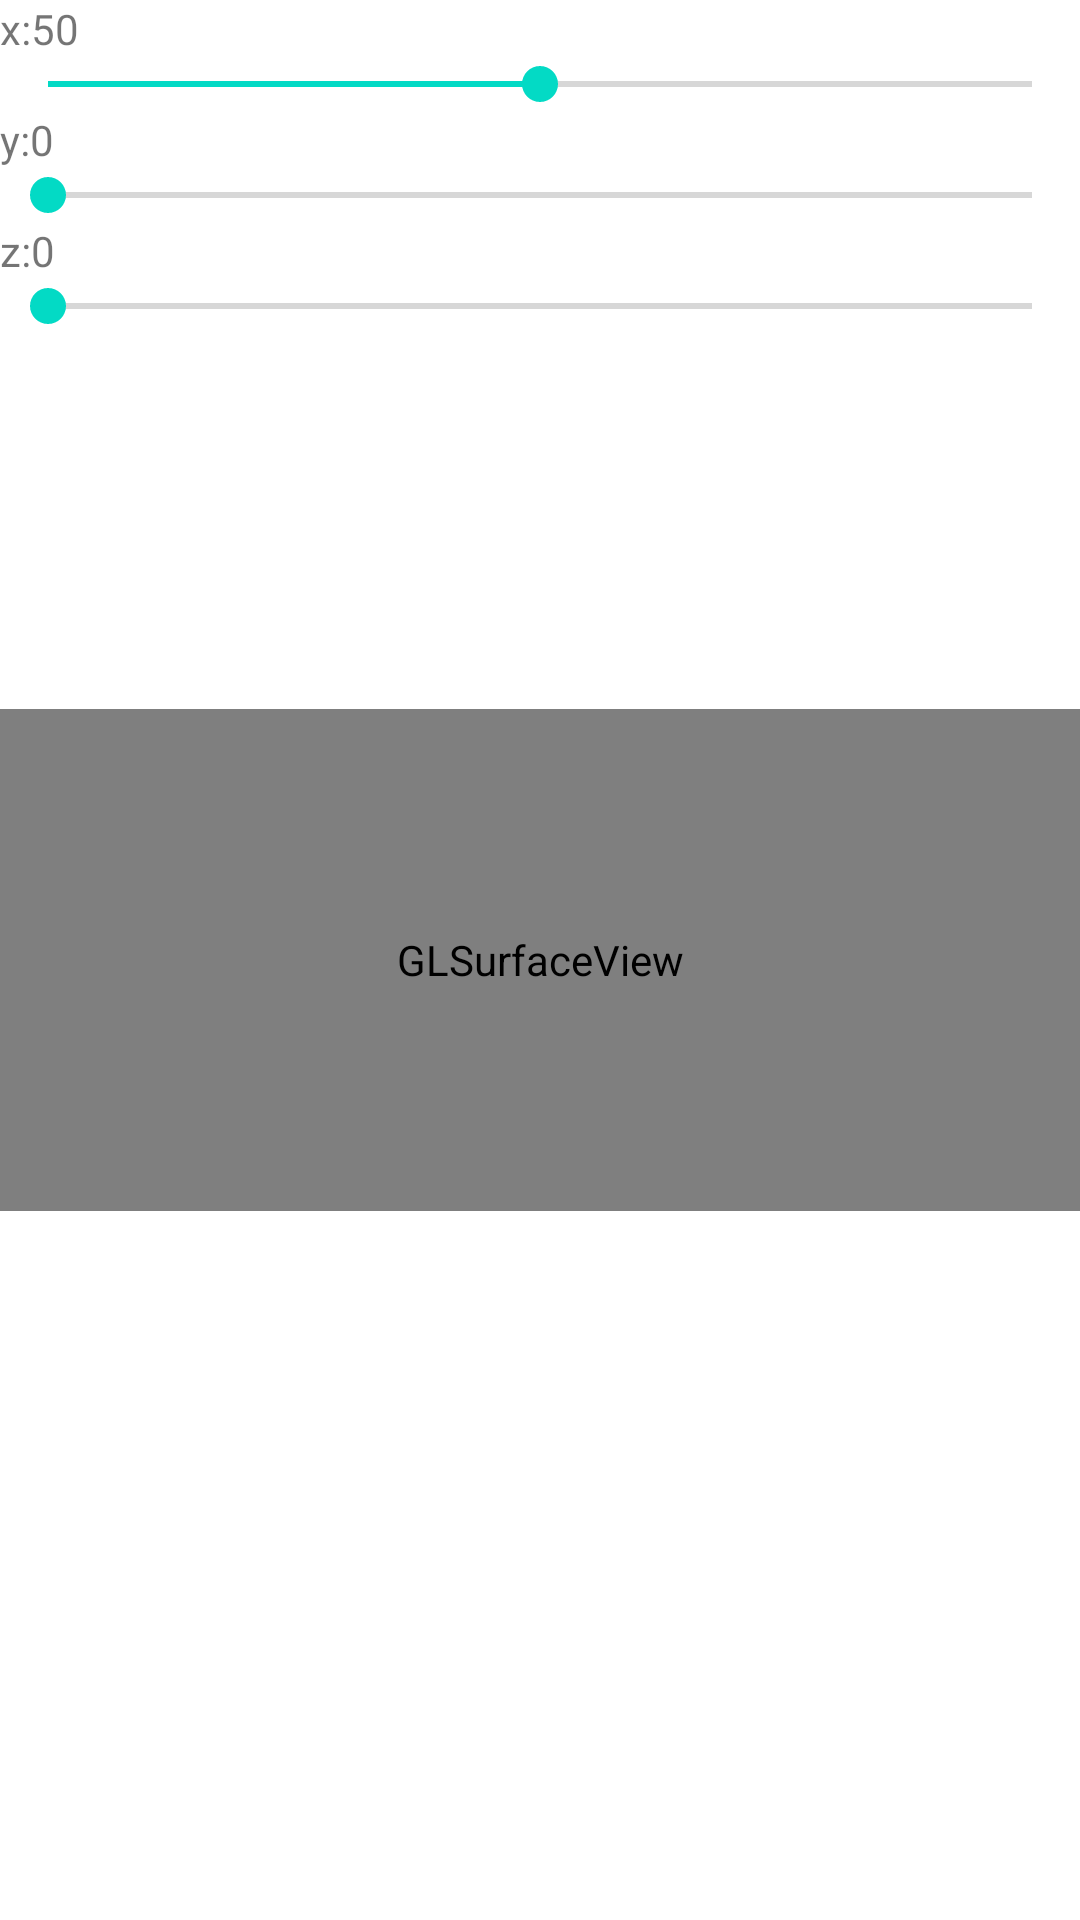

Reconstruct the res/layout file that produces this screen, plus the resources it refers to.
<!-- AndroidManifest.xml: application theme Theme.TestFreeType -->
<!-- res/layout/activity_test_font_texture.xml -->
<?xml version="1.0" encoding="utf-8"?>
<androidx.constraintlayout.widget.ConstraintLayout xmlns:android="http://schemas.android.com/apk/res/android"
    xmlns:app="http://schemas.android.com/apk/res-auto"
    xmlns:tools="http://schemas.android.com/tools"
    android:layout_width="match_parent"
    android:layout_height="match_parent"
    tools:context=".TestTextureActivity">

    <android.opengl.GLSurfaceView
        android:id="@+id/gl_surface"
        android:layout_width="match_parent"
        android:layout_height="0dp"
        app:layout_constraintTop_toTopOf="parent"
        app:layout_constraintBottom_toBottomOf="parent"
        app:layout_constraintStart_toStartOf="parent"
        app:layout_constraintDimensionRatio="441:205" />


    <TextView
        android:id="@+id/x_text"
        android:layout_width="wrap_content"
        android:layout_height="wrap_content"
        android:text="x:50"
        app:layout_constraintStart_toStartOf="parent"
        app:layout_constraintTop_toTopOf="parent" />

    <SeekBar
        android:id="@+id/x_seekBar"
        android:layout_width="match_parent"
        android:layout_height="wrap_content"
        android:max="100"
        android:progress="50"
        app:layout_constraintStart_toStartOf="parent"
        app:layout_constraintTop_toBottomOf="@id/x_text" />

    <TextView
        android:id="@+id/y_text"
        android:layout_width="wrap_content"
        android:layout_height="wrap_content"
        android:text="y:0"
        app:layout_constraintStart_toStartOf="parent"
        app:layout_constraintTop_toBottomOf="@id/x_seekBar" />

    <SeekBar
        android:id="@+id/y_seekBar"
        android:layout_width="match_parent"
        android:layout_height="wrap_content"
        android:max="100"
        app:layout_constraintTop_toBottomOf="@id/y_text" />

    <TextView
        android:id="@+id/z_text"
        android:layout_width="wrap_content"
        android:layout_height="wrap_content"
        android:max="360"
        android:text="z:0"
        app:layout_constraintStart_toStartOf="parent"
        app:layout_constraintTop_toBottomOf="@id/y_seekBar" />

    <SeekBar
        android:id="@+id/z_seekBar"
        android:layout_width="match_parent"
        android:layout_height="wrap_content"
        android:max="100"
        app:layout_constraintTop_toBottomOf="@id/z_text" />

</androidx.constraintlayout.widget.ConstraintLayout>
<!-- resources referenced by this layout -->
<resources>
  <style name="Theme.TestFreeType" parent="Theme.MaterialComponents.DayNight.DarkActionBar">
          
          <item name="colorPrimary">@color/purple_500</item>
          <item name="colorPrimaryVariant">@color/purple_700</item>
          <item name="colorOnPrimary">@color/white</item>
          
          <item name="colorSecondary">@color/teal_200</item>
          <item name="colorSecondaryVariant">@color/teal_700</item>
          <item name="colorOnSecondary">@color/black</item>
          
          <item name="android:statusBarColor" tools:targetApi="l">?attr/colorPrimaryVariant</item>
          
      </style>
  <color name="purple_500">#FF6200EE</color>
  <color name="purple_700">#FF3700B3</color>
  <color name="white">#FFFFFFFF</color>
  <color name="teal_200">#FF03DAC5</color>
  <color name="teal_700">#FF018786</color>
  <color name="black">#FF000000</color>
</resources>
